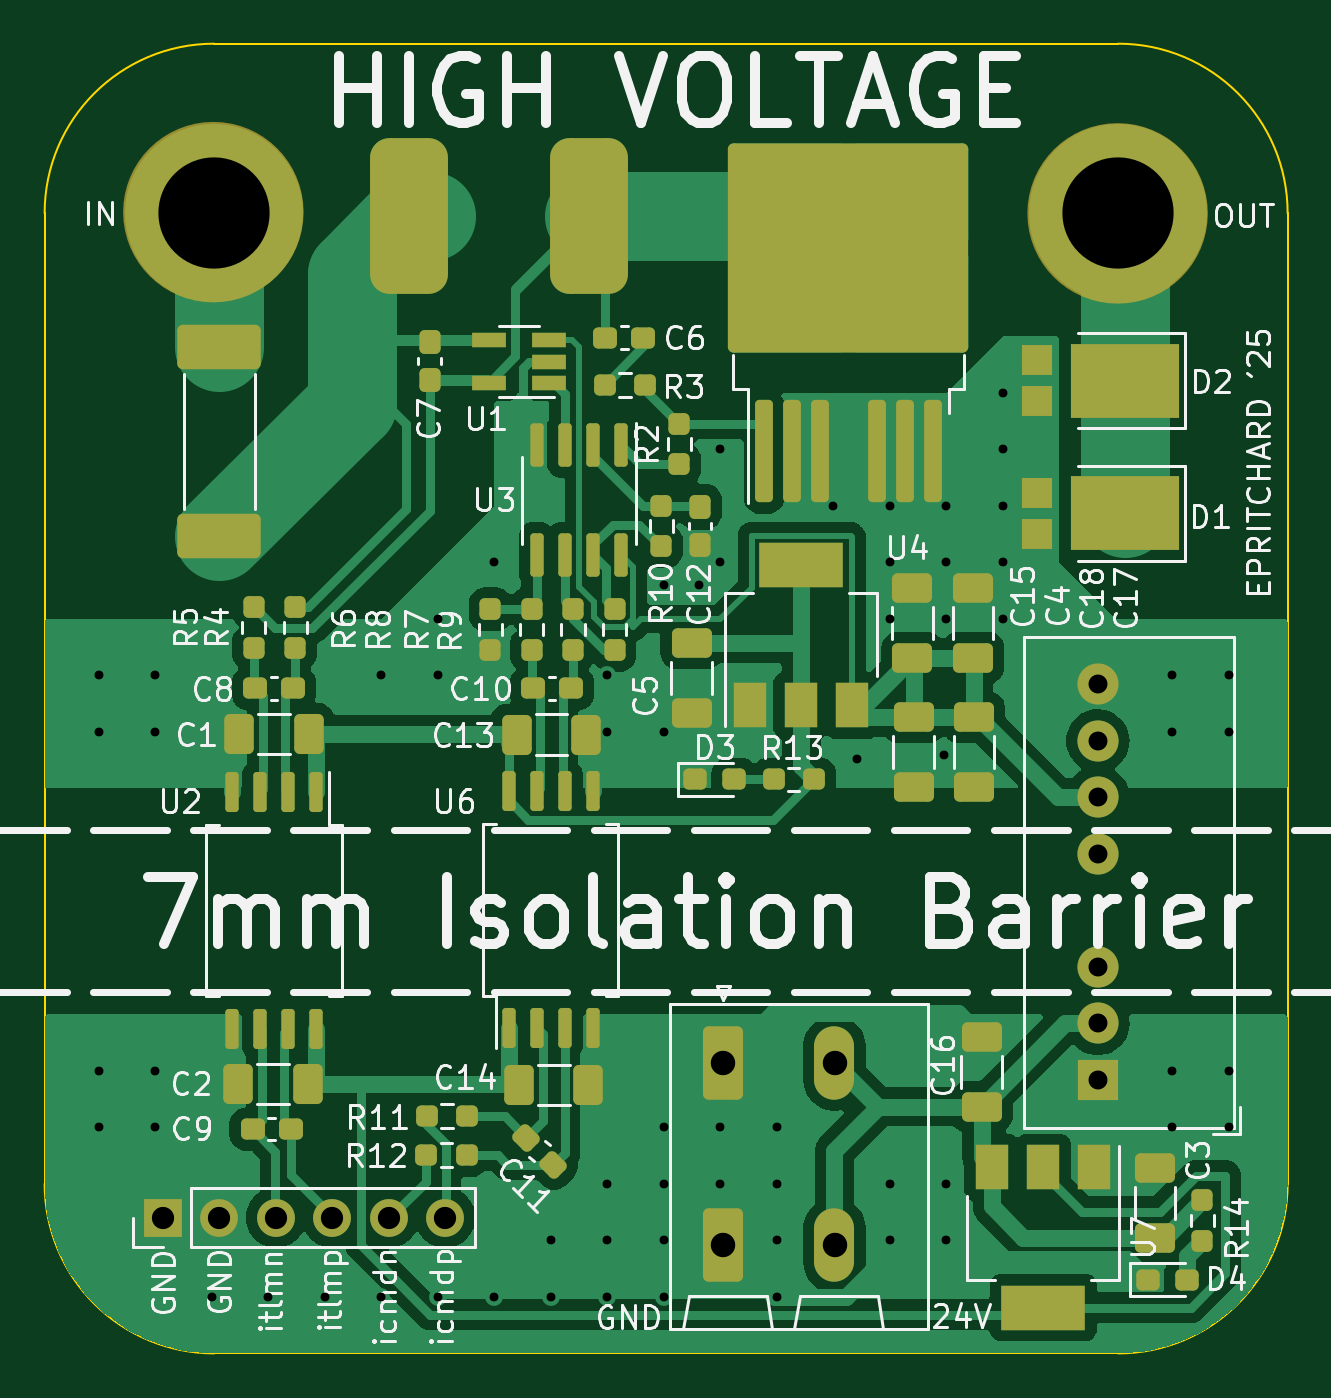
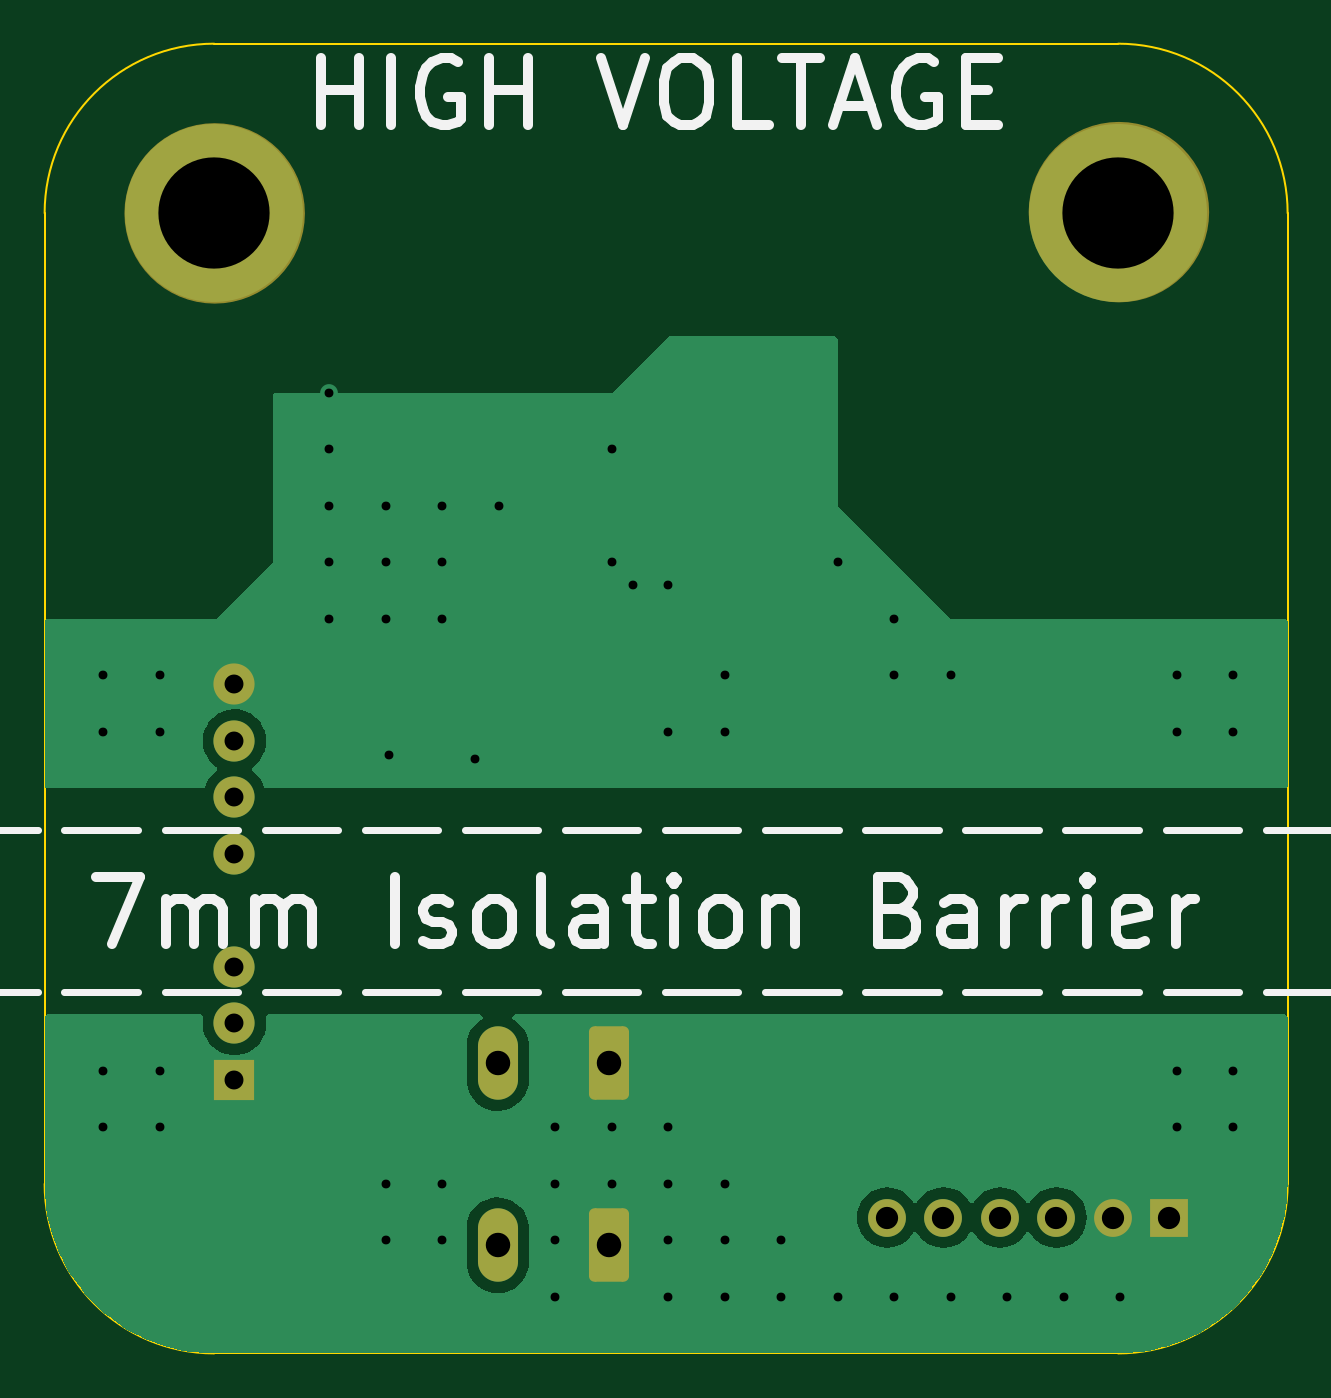
Circuit board: 11 layer files. Board 55.9 x 58.9 mm.
- bottom_copper: okay_this_one_is_not_work-B_Cu.gbr (20200 bytes)
- bottom_mask: okay_this_one_is_not_work-B_Mask.gbr (1916 bytes)
- paste: okay_this_one_is_not_work-B_Paste.gbr (468 bytes)
- bottom_silk: okay_this_one_is_not_work-B_Silkscreen.gbr (13573 bytes)
- outline: okay_this_one_is_not_work-Edge_Cuts.gbr (985 bytes)
- top_copper: okay_this_one_is_not_work-F_Cu.gbr (80804 bytes)
- top_mask: okay_this_one_is_not_work-F_Mask.gbr (8003 bytes)
- paste: okay_this_one_is_not_work-F_Paste.gbr (7167 bytes)
- top_silk: okay_this_one_is_not_work-F_Silkscreen.gbr (92873 bytes)
- drill: okay_this_one_is_not_work-NPTH.drl (268 bytes)
- drill: okay_this_one_is_not_work-PTH.drl (1828 bytes)

=== bottom_copper: okay_this_one_is_not_work-B_Cu.gbr (20200 bytes, source omitted) ===
=== bottom_mask: okay_this_one_is_not_work-B_Mask.gbr (1916 bytes, source withheld) ===
=== paste: okay_this_one_is_not_work-B_Paste.gbr ===
%TF.GenerationSoftware,KiCad,Pcbnew,7.0.5*%
%TF.CreationDate,2025-04-14T03:26:47-04:00*%
%TF.ProjectId,okay_this_one_is_not_work,6f6b6179-5f74-4686-9973-5f6f6e655f69,rev?*%
%TF.SameCoordinates,Original*%
%TF.FileFunction,Paste,Bot*%
%TF.FilePolarity,Positive*%
%FSLAX46Y46*%
G04 Gerber Fmt 4.6, Leading zero omitted, Abs format (unit mm)*
G04 Created by KiCad (PCBNEW 7.0.5) date 2025-04-14 03:26:47*
%MOMM*%
%LPD*%
G01*
G04 APERTURE LIST*
G04 APERTURE END LIST*
M02*

=== bottom_silk: okay_this_one_is_not_work-B_Silkscreen.gbr (13573 bytes, source omitted) ===
=== outline: okay_this_one_is_not_work-Edge_Cuts.gbr ===
%TF.GenerationSoftware,KiCad,Pcbnew,7.0.5*%
%TF.CreationDate,2025-04-14T03:26:47-04:00*%
%TF.ProjectId,okay_this_one_is_not_work,6f6b6179-5f74-4686-9973-5f6f6e655f69,rev?*%
%TF.SameCoordinates,Original*%
%TF.FileFunction,Profile,NP*%
%FSLAX46Y46*%
G04 Gerber Fmt 4.6, Leading zero omitted, Abs format (unit mm)*
G04 Created by KiCad (PCBNEW 7.0.5) date 2025-04-14 03:26:47*
%MOMM*%
%LPD*%
G01*
G04 APERTURE LIST*
%TA.AperFunction,Profile*%
%ADD10C,0.100000*%
%TD*%
G04 APERTURE END LIST*
D10*
X20320000Y-22860000D02*
X20320000Y-66498600D01*
X68580000Y-15240000D02*
X27940000Y-15240000D01*
X76200000Y-66498600D02*
X76200000Y-22860000D01*
X27940000Y-74118600D02*
X68580000Y-74118600D01*
X20320000Y-66498600D02*
G75*
G03*
X27940000Y-74118600I7619999J-1D01*
G01*
X68580000Y-74118600D02*
G75*
G03*
X76200000Y-66498600I0J7620000D01*
G01*
X76200000Y-22860000D02*
G75*
G03*
X68580000Y-15240000I-7620000J0D01*
G01*
X27940000Y-15240000D02*
G75*
G03*
X20320000Y-22860000I0J-7620000D01*
G01*
M02*

=== top_copper: okay_this_one_is_not_work-F_Cu.gbr (80804 bytes, source omitted) ===
=== top_mask: okay_this_one_is_not_work-F_Mask.gbr (8003 bytes, source omitted) ===
=== paste: okay_this_one_is_not_work-F_Paste.gbr (7167 bytes, source omitted) ===
=== top_silk: okay_this_one_is_not_work-F_Silkscreen.gbr (92873 bytes, source omitted) ===
=== drill: okay_this_one_is_not_work-NPTH.drl ===
M48
; DRILL file {KiCad 7.0.5} date Mon Apr 14 03:26:49 2025
; FORMAT={-:-/ absolute / inch / decimal}
; #@! TF.CreationDate,2025-04-14T03:26:49-04:00
; #@! TF.GenerationSoftware,Kicad,Pcbnew,7.0.5
; #@! TF.FileFunction,NonPlated,1,2,NPTH
FMAT,2
INCH
%
G90
G05
T0
M30

=== drill: okay_this_one_is_not_work-PTH.drl ===
M48
; DRILL file {KiCad 7.0.5} date Mon Apr 14 03:26:49 2025
; FORMAT={-:-/ absolute / inch / decimal}
; #@! TF.CreationDate,2025-04-14T03:26:49-04:00
; #@! TF.GenerationSoftware,Kicad,Pcbnew,7.0.5
; #@! TF.FileFunction,Plated,1,2,PTH
FMAT,2
INCH
; #@! TA.AperFunction,Plated,PTH,ViaDrill
T1C0.0157
; #@! TA.AperFunction,Plated,PTH,ComponentDrill
T2C0.0335
; #@! TA.AperFunction,Plated,PTH,ComponentDrill
T3C0.0394
; #@! TA.AperFunction,Plated,PTH,ComponentDrill
T4C0.0433
; #@! TA.AperFunction,Plated,PTH,ViaDrill
T5C0.1969
%
G90
G05
T1
X0.896Y-1.7181
X0.896Y-1.8181
X0.896Y-2.4181
X0.896Y-2.5181
X0.996Y-1.7181
X0.996Y-1.8181
X0.996Y-2.4181
X0.996Y-2.5181
X1.096Y-2.8181
X1.196Y-2.8181
X1.296Y-2.8181
X1.396Y-1.7181
X1.396Y-2.8181
X1.496Y-1.6181
X1.496Y-1.7181
X1.496Y-2.8181
X1.596Y-1.5181
X1.596Y-2.8181
X1.696Y-2.7181
X1.696Y-2.8181
X1.796Y-1.7181
X1.796Y-1.8181
X1.796Y-2.6181
X1.796Y-2.7181
X1.796Y-2.8181
X1.896Y-1.5581
X1.896Y-1.8181
X1.896Y-2.5181
X1.896Y-2.6181
X1.896Y-2.7181
X1.896Y-2.8181
X1.959Y-1.5581
X1.996Y-1.3181
X1.996Y-1.5181
X1.996Y-2.5181
X1.996Y-2.6181
X2.096Y-2.5181
X2.096Y-2.6181
X2.096Y-2.7181
X2.096Y-2.8181
X2.196Y-1.4181
X2.238Y-1.8661
X2.296Y-1.4181
X2.296Y-1.5181
X2.296Y-1.6181
X2.296Y-2.6181
X2.296Y-2.7181
X2.391Y-1.8581
X2.396Y-1.4181
X2.396Y-1.5181
X2.396Y-1.6181
X2.396Y-2.6181
X2.396Y-2.7181
X2.496Y-1.2181
X2.496Y-1.3181
X2.496Y-1.4181
X2.496Y-1.5181
X2.496Y-1.6181
X2.796Y-1.7181
X2.796Y-1.8181
X2.796Y-2.4181
X2.796Y-2.5181
X2.896Y-1.7181
X2.896Y-1.8181
X2.896Y-2.4181
X2.896Y-2.5181
T2
X2.664Y-1.7341
X2.664Y-1.8341
X2.664Y-1.9341
X2.664Y-2.0341
X2.664Y-2.2341
X2.664Y-2.3341
X2.664Y-2.4341
T3
X1.0092Y-2.6776
X1.1092Y-2.6776
X1.2092Y-2.6776
X1.3092Y-2.6776
X1.4092Y-2.6776
X1.5092Y-2.6776
T4
X2.0011Y-2.404
X2.0011Y-2.7268
X2.198Y-2.404
X2.198Y-2.7268
T5
X1.1Y-0.9
X2.7Y-0.9
T0
M30

